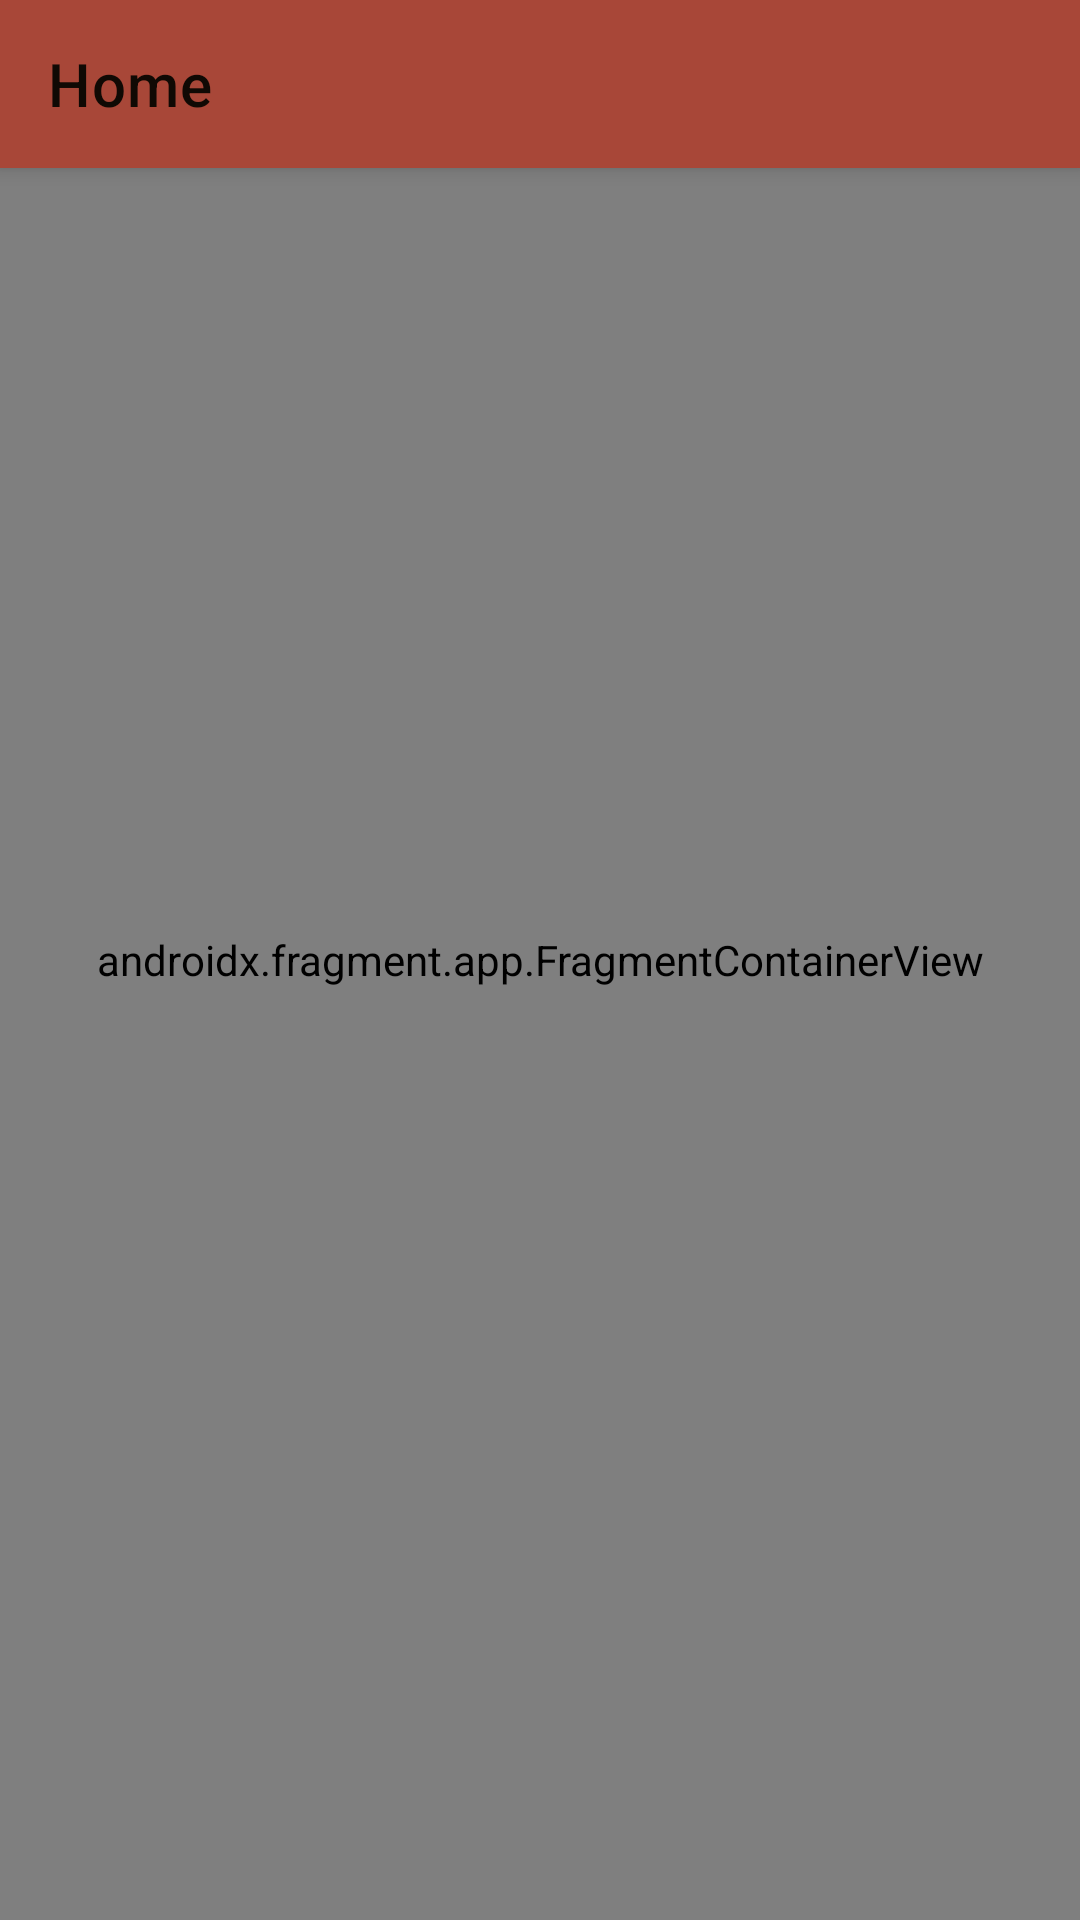

Produce the Android XML layout that renders to this screen, including the resource entries it uses.
<!-- AndroidManifest.xml: application theme Theme.StepByStep -->
<!-- res/layout/main_app_bar.xml -->
<?xml version="1.0" encoding="utf-8"?>
<androidx.coordinatorlayout.widget.CoordinatorLayout xmlns:android="http://schemas.android.com/apk/res/android"
    xmlns:app="http://schemas.android.com/apk/res-auto"
    xmlns:tools="http://schemas.android.com/tools"
    android:layout_width="match_parent"
    android:layout_height="match_parent"
    tools:context=".MainActivity">

    <com.google.android.material.appbar.AppBarLayout
        android:layout_width="match_parent"
        android:layout_height="wrap_content"
        android:theme="@style/Theme.Cookbook.AppBarOverlay">

        <com.google.android.material.appbar.MaterialToolbar
            android:id="@+id/toolbar"
            android:layout_width="match_parent"
            android:layout_height="?attr/actionBarSize"
            android:background="?attr/colorPrimary"
            app:menu="@menu/main"
            app:navigationIcon="@drawable/ic_menu"
            app:navigationIconTint="@color/smoky_black"
            app:popupTheme="@style/Theme.Cookbook.PopupOverlay"
            app:title="Home"
            app:titleTextColor="@color/smoky_black" />


    </com.google.android.material.appbar.AppBarLayout>

    <include layout="@layout/main_content" />

    
    
    
    
    
    
    
    
    
    

</androidx.coordinatorlayout.widget.CoordinatorLayout>
<!-- res/layout/main_content.xml (included above) -->
<?xml version="1.0" encoding="utf-8"?>
<androidx.constraintlayout.widget.ConstraintLayout xmlns:android="http://schemas.android.com/apk/res/android"
    xmlns:app="http://schemas.android.com/apk/res-auto"
    xmlns:tools="http://schemas.android.com/tools"
    android:layout_width="match_parent"
    android:layout_height="match_parent"
    android:background="@color/desert_sand"
    tools:showIn="@layout/main_app_bar">

    

    <androidx.fragment.app.FragmentContainerView
        android:id="@+id/nav_host_fragment_content_main"
        android:name="androidx.navigation.fragment.NavHostFragment"
        android:layout_width="match_parent"
        android:layout_height="match_parent"
        app:defaultNavHost="true"
        app:layout_constraintLeft_toLeftOf="parent"
        app:layout_constraintRight_toRightOf="parent"
        app:layout_constraintTop_toTopOf="parent"
        app:navGraph="@navigation/mobile_navigation" />

</androidx.constraintlayout.widget.ConstraintLayout>
<!-- resources referenced by this layout -->
<resources>
  <color name="desert_sand">#EBC8AD</color>
  <color name="smoky_black">#100904</color>
  <!-- drawable ic_add_recipe: vector/xml drawable (drawable, 3121 chars, omitted) -->
  <style name="Theme.Cookbook.AppBarOverlay" parent="ThemeOverlay.AppCompat.Dark.ActionBar" />
  <style name="Theme.Cookbook.PopupOverlay" parent="ThemeOverlay.AppCompat.Light" />
  <style name="Theme.StepByStep" parent="Theme.MaterialComponents.DayNight.DarkActionBar">
          
          <item name="colorPrimary">@color/medium_carmine</item>
          <item name="colorPrimaryVariant">@color/new_york_pink</item>
          <item name="colorOnPrimary">@color/desert_sand</item>
          
          <item name="colorSecondary">@color/medium_carmine</item>
          <item name="colorSecondaryVariant">@color/new_york_pink</item>
          <item name="colorOnSecondary">@color/slate_grey</item>
          
          <item name="android:statusBarColor" tools:targetApi="l">?attr/colorPrimaryVariant</item>
          
      </style>
  <color name="medium_carmine">#A84738</color>
  <color name="new_york_pink">#CE796B</color>
  <color name="slate_grey">#667A8F</color>
</resources>
